Run: headless pygame with SDL's dummy video driver; simulated clock (each Clock.tick advances the game by its frame time, no real sleeping); random seed 0; keys injected as events and as key.get_pressed() state; mouse plan: one left click at the window centre at the start of phase 2, then a move to the lower-right quarter at the start of phase 3; restart key R tapped at the start of phases 3 and 4.
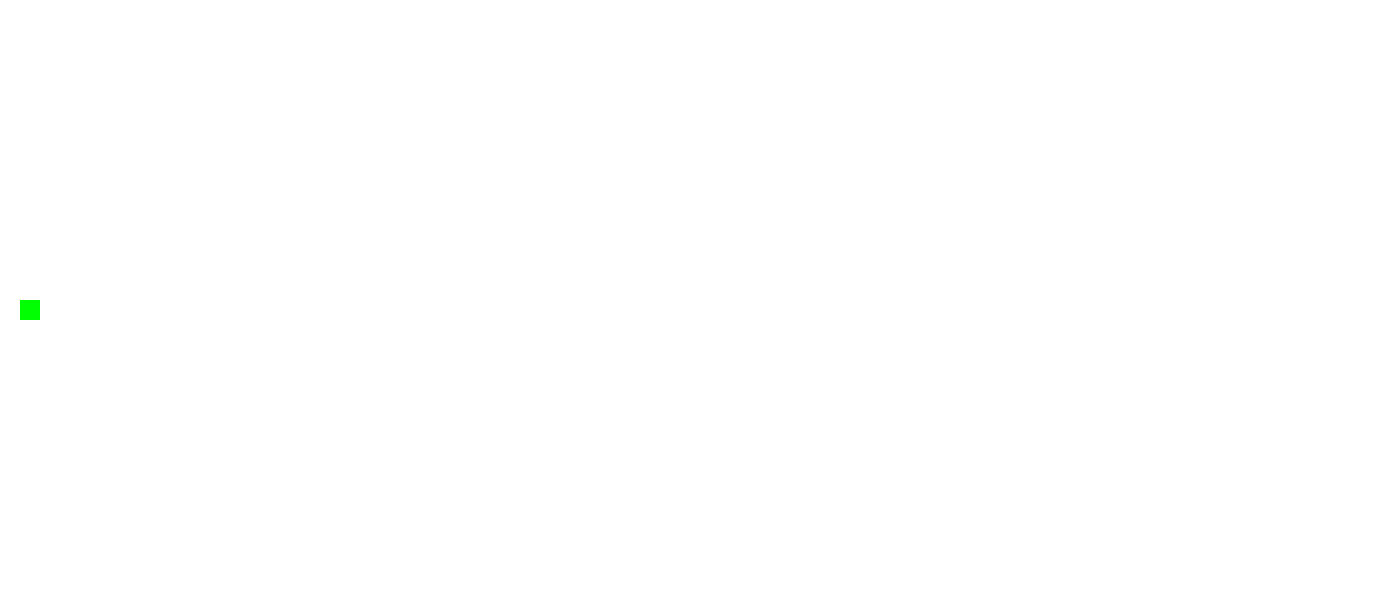
Frame 1 of 4 · flips 1–60 · no input
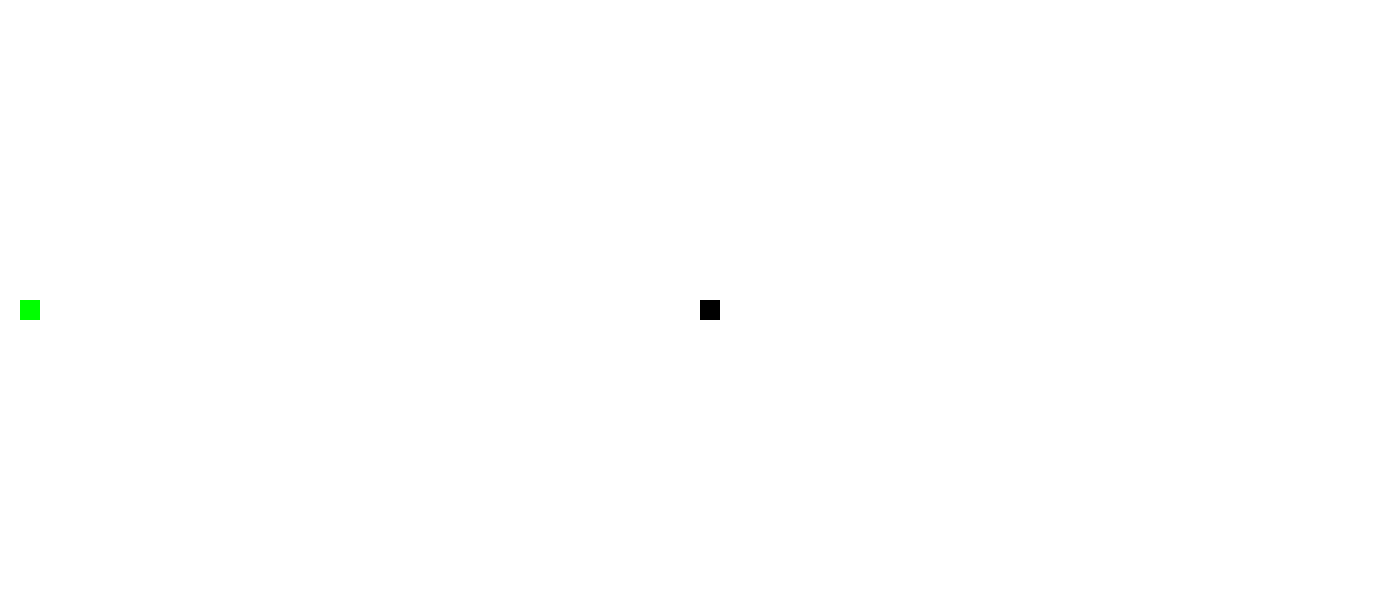
Frame 2 of 4 · flips 61–180 · clicked the window centre · tapped SPACE, RETURN · held RIGHT (→), D
Frame 3 of 4 · flips 181–300 · moved the mouse to the lower-right quarter · tapped R · held DOWN (↓), S · screen same as frame 1, image omitted
Frame 4 of 4 · flips 301–420 · tapped R · held LEFT (←), A, UP (↑), W · screen unchanged from frame 3, image omitted

The pygame program that drew these frames:

import pygame
import heapq
import random
import sys

# Constants
WIDTH, HEIGHT = 70, 30  # Grid dimensions
CELL_SIZE = 20  # Pixel size for each grid cell
START = (15, 1)  # Starting point
GOAL = (15, 70)  # Goal point

# Colors
WHITE = (255, 255, 255)
BLACK = (0, 0, 0)
RED = (255, 0, 0)
GREEN = (0, 255, 0)
BLUE = (0, 0, 255)
YELLOW = (255, 255, 0)

# Directions for movement (up, down, left, right)
DIRECTIONS = [(-1, 0), (1, 0), (0, -1), (0, 1)]

# Initialize pygame
pygame.init()
screen = pygame.display.set_mode((WIDTH * CELL_SIZE, HEIGHT * CELL_SIZE))
pygame.display.set_caption("Maze Pathfinding Algorithms")

# Initialize clock for framerate control
clock = pygame.time.Clock()

# Global Variables
grid = [[0 for _ in range(WIDTH)] for _ in range(HEIGHT)]  # 0 represents free space, 1 represents obstacle
visited = [[False for _ in range(WIDTH)] for _ in range(HEIGHT)]  # To track visited cells
algorithm = 'A*'  # Default algorithm
running = True


# Heuristic function for A* and Greedy BFS
def heuristic(a, b):
    return abs(a[0] - b[0]) + abs(a[1] - b[1])


# A* Algorithm
def astar():
    open_list = []
    closed_list = set()
    came_from = {}

    start_node = START
    goal_node = GOAL

    # Initialize open list
    heapq.heappush(open_list, (0 + heuristic(start_node, goal_node), 0, start_node))  # (f, g, node)

    g_costs = {start_node: 0}
    f_costs = {start_node: heuristic(start_node, goal_node)}

    while open_list:
        _, g, current = heapq.heappop(open_list)

        if current == goal_node:
            # Reconstruct the path
            path = []
            while current in came_from:
                path.append(current)
                current = came_from[current]
            return path[::-1], len(closed_list)  # Path and exploration length

        closed_list.add(current)

        for dx, dy in DIRECTIONS:
            neighbor = (current[0] + dx, current[1] + dy)

            if 0 <= neighbor[0] < HEIGHT and 0 <= neighbor[1] < WIDTH and grid[neighbor[0]][neighbor[1]] == 0:
                if neighbor in closed_list:
                    continue

                tentative_g = g + 1

                if neighbor not in g_costs or tentative_g < g_costs[neighbor]:
                    came_from[neighbor] = current
                    g_costs[neighbor] = tentative_g
                    f_costs[neighbor] = tentative_g + heuristic(neighbor, goal_node)
                    heapq.heappush(open_list, (f_costs[neighbor], tentative_g, neighbor))

    return [], len(closed_list)  # No path found


# Greedy BFS Algorithm
def greedy_bfs():
    open_list = []
    closed_list = set()
    came_from = {}

    start_node = START
    goal_node = GOAL

    # Initialize open list
    heapq.heappush(open_list, (heuristic(start_node, goal_node), start_node))

    while open_list:
        _, current = heapq.heappop(open_list)

        if current == goal_node:
            # Reconstruct the path
            path = []
            while current in came_from:
                path.append(current)
                current = came_from[current]
            return path[::-1], len(closed_list)  # Path and exploration length

        closed_list.add(current)

        for dx, dy in DIRECTIONS:
            neighbor = (current[0] + dx, current[1] + dy)

            if 0 <= neighbor[0] < HEIGHT and 0 <= neighbor[1] < WIDTH and grid[neighbor[0]][neighbor[1]] == 0:
                if neighbor in closed_list:
                    continue
                came_from[neighbor] = current
                heapq.heappush(open_list, (heuristic(neighbor, goal_node), neighbor))

    return [], len(closed_list)  # No path found


# BFS Algorithm
def bfs():
    queue = [START]
    came_from = {START: None}
    closed_list = set([START])

    while queue:
        current = queue.pop(0)

        if current == GOAL:
            # Reconstruct the path
            path = []
            while current is not None:
                path.append(current)
                current = came_from[current]
            return path[::-1], len(closed_list)  # Path and exploration length

        for dx, dy in DIRECTIONS:
            neighbor = (current[0] + dx, current[1] + dy)

            if 0 <= neighbor[0] < HEIGHT and 0 <= neighbor[1] < WIDTH and grid[neighbor[0]][neighbor[1]] == 0:
                if neighbor not in closed_list:
                    queue.append(neighbor)
                    closed_list.add(neighbor)
                    came_from[neighbor] = current

    return [], len(closed_list)  # No path found


# DFS Algorithm
def dfs():
    stack = [START]
    came_from = {START: None}
    closed_list = set([START])

    while stack:
        current = stack.pop()

        if current == GOAL:
            # Reconstruct the path
            path = []
            while current is not None:
                path.append(current)
                current = came_from[current]
            return path[::-1], len(closed_list)  # Path and exploration length

        for dx, dy in DIRECTIONS:
            neighbor = (current[0] + dx, current[1] + dy)

            if 0 <= neighbor[0] < HEIGHT and 0 <= neighbor[1] < WIDTH and grid[neighbor[0]][neighbor[1]] == 0:
                if neighbor not in closed_list:
                    stack.append(neighbor)
                    closed_list.add(neighbor)
                    came_from[neighbor] = current

    return [], len(closed_list)  # No path found


# Draw the maze on the screen
def draw_grid():
    screen.fill(WHITE)

    for y in range(HEIGHT):
        for x in range(WIDTH):
            color = WHITE
            if grid[y][x] == 1:
                color = BLACK
            elif (y, x) == START:
                color = GREEN
            elif (y, x) == GOAL:
                color = RED
            pygame.draw.rect(screen, color, (x * CELL_SIZE, y * CELL_SIZE, CELL_SIZE, CELL_SIZE))
    
    pygame.display.update()


# Handle user input for obstacle placement/removal
def handle_input():
    mouse_x, mouse_y = pygame.mouse.get_pos()
    grid_x, grid_y = mouse_x // CELL_SIZE, mouse_y // CELL_SIZE

    if pygame.mouse.get_pressed()[0]:  # Left click to place obstacle
        grid[grid_y][grid_x] = 1
    elif pygame.mouse.get_pressed()[2]:  # Right click to remove obstacle
        grid[grid_y][grid_x] = 0


# Run the selected algorithm and visualize the path
def run_algorithm():
    global algorithm
    if algorithm == 'A*':
        path, exploration_length = astar()
    elif algorithm == 'GreedyBFS':
        path, exploration_length = greedy_bfs()
    elif algorithm == 'BFS':
        path, exploration_length = bfs()
    elif algorithm == 'DFS':
        path, exploration_length = dfs()

    # Visualize the path
    for node in path:
        pygame.draw.rect(screen, YELLOW, (node[1] * CELL_SIZE, node[0] * CELL_SIZE, CELL_SIZE, CELL_SIZE))
    pygame.display.update()

    print(f"Algorithm: {algorithm}")
    print(f"Path Length: {len(path)}")
    print(f"Exploration Length: {exploration_length}")


# Reset the maze
def reset_maze():
    global grid
    grid = [[0 for _ in range(WIDTH)] for _ in range(HEIGHT)]
    draw_grid()


# Main game loop
def game_loop():
    global running, algorithm
    while running:
        handle_input()
        draw_grid()

        for event in pygame.event.get():
            if event.type == pygame.QUIT:
                running = False
            elif event.type == pygame.KEYDOWN:
                if event.key == pygame.K_r:  # Press 'r' to reset the maze
                    reset_maze()
                elif event.key == pygame.K_SPACE:  # Press 'space' to run the selected algorithm
                    run_algorithm()
                elif event.key == pygame.K_1:  # Press '1' to select A* algorithm
                    algorithm = 'A*'
                elif event.key == pygame.K_2:  # Press '2' to select Greedy BFS algorithm
                    algorithm = 'GreedyBFS'
                elif event.key == pygame.K_3:  # Press '3' to select BFS algorithm
                    algorithm = 'BFS'
                elif event.key == pygame.K_4:  # Press '4' to select DFS algorithm
                    algorithm = 'DFS'

        clock.tick(30)  # Control the frame rate

    pygame.quit()


# Run the game loop
game_loop()
